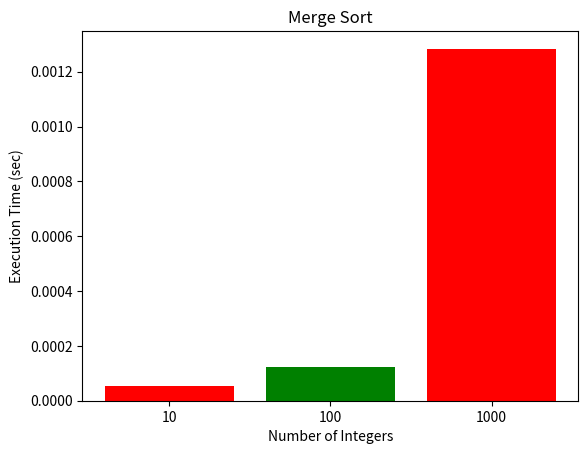

Source code (Python):
import random
import time
import matplotlib.pyplot as plt

start_timemten = time.time()

print("To be sorted:")

print("  ")
mtenlist = []
for i in range(0,10):
    mt = random.randint(0,10)
    mtenlist.append(mt)

def Merge_SortTen(mtenlist):
    
    if len(mtenlist)>1:
        mid = len(mtenlist)//2
        array1 = mtenlist[:mid]
        array2 = mtenlist[mid:]
        Merge_SortTen(array1)
        Merge_SortTen(array2)
        i=0
        j=0
        k=0
        while i < len(array1) and j < len(array2):
            if array1[i] <= array2[j]:
                mtenlist[k] = array1[i]
                i = i+1
            else:
                mtenlist[k] = array2[j]
                j = j+1
            k = k+1
        while i < len(array1):
            mtenlist[k] = array1[i]
            i = i+1
            k = k+1
        while j < len(array2):
            mtenlist[k] = array2[j]
            j = j+1
            k = k+1

Merge_SortTen(mtenlist)
end_timemten = time.time()
mergeten = end_timemten - start_timemten
print('10 Integers')
print(mtenlist)
print('Execution Time: ', mergeten)
print("")


print("----")
start_timemhun = time.time()
mhunlist = []
for i in range(0,100):
    mhun = random.randint(0,100)
    mhunlist.append(mhun)

def Merge_SortHun(mhunlist):
    
    if len(mhunlist)>1:
        mid = len(mhunlist)//2
        array1 = mhunlist[:mid]
        array2 = mhunlist[mid:]
        Merge_SortHun(array1)
        Merge_SortHun(array2)
        i=0
        j=0
        k=0
        while i < len(array1) and j < len(array2):
            if array1[i] <= array2[j]:
                mhunlist[k] = array1[i]
                i = i+1
            else:
                mhunlist[k] = array2[j]
                j = j+1
            k = k+1
        while i < len(array1):
            mhunlist[k] = array1[i]
            i = i+1
            k = k+1
        while j < len(array2):
            mhunlist[k] = array2[j]
            j = j+1
            k = k+1

Merge_SortHun(mhunlist)
end_timemhun = time.time()
mergehun = end_timemhun - start_timemhun
print('100 Integers')
print(mhunlist)
print('Execution Time: ', end_timemhun - start_timemhun)
print("")


print("----")
start_timetho = time.time()
mthoulist = []
for i in range(0,1000):
    mthou = random.randint(0,1000)
    mthoulist.append(mthou)

def Merge_SortThou(mthoulist):
    
    if len(mthoulist)>1:
        mid = len(mthoulist)//2
        array1 = mthoulist[:mid]
        array2 = mthoulist[mid:]
        Merge_SortThou(array1)
        Merge_SortThou(array2)
        i=0
        j=0
        k=0
        while i < len(array1) and j < len(array2):
            if array1[i] <= array2[j]:
                mthoulist[k] = array1[i]
                i = i+1
            else:
                mthoulist[k] = array2[j]
                j = j+1
            k = k+1
        while i < len(array1):
            mthoulist[k] = array1[i]
            i = i+1
            k = k+1
        while j < len(array2):
            mthoulist[k] = array2[j]
            j = j+1
            k = k+1
Merge_SortThou(mthoulist)
end_timemthou = time.time()
mergethou = end_timemthou - start_timetho
print('1000 Integers')
print(mthoulist)
print('Execution Time: ', mergethou)
print("")



left = [1,2,3]
height = [mergeten, mergehun, mergethou]

tick_label = ['10', '100', '1000']

plt.bar(left, height, tick_label=tick_label,
        width=0.8, color=['red', 'green'])

plt.xlabel('Number of Integers')
plt.ylabel('Execution Time (sec)')

plt.title('Merge Sort')

plt.show()
